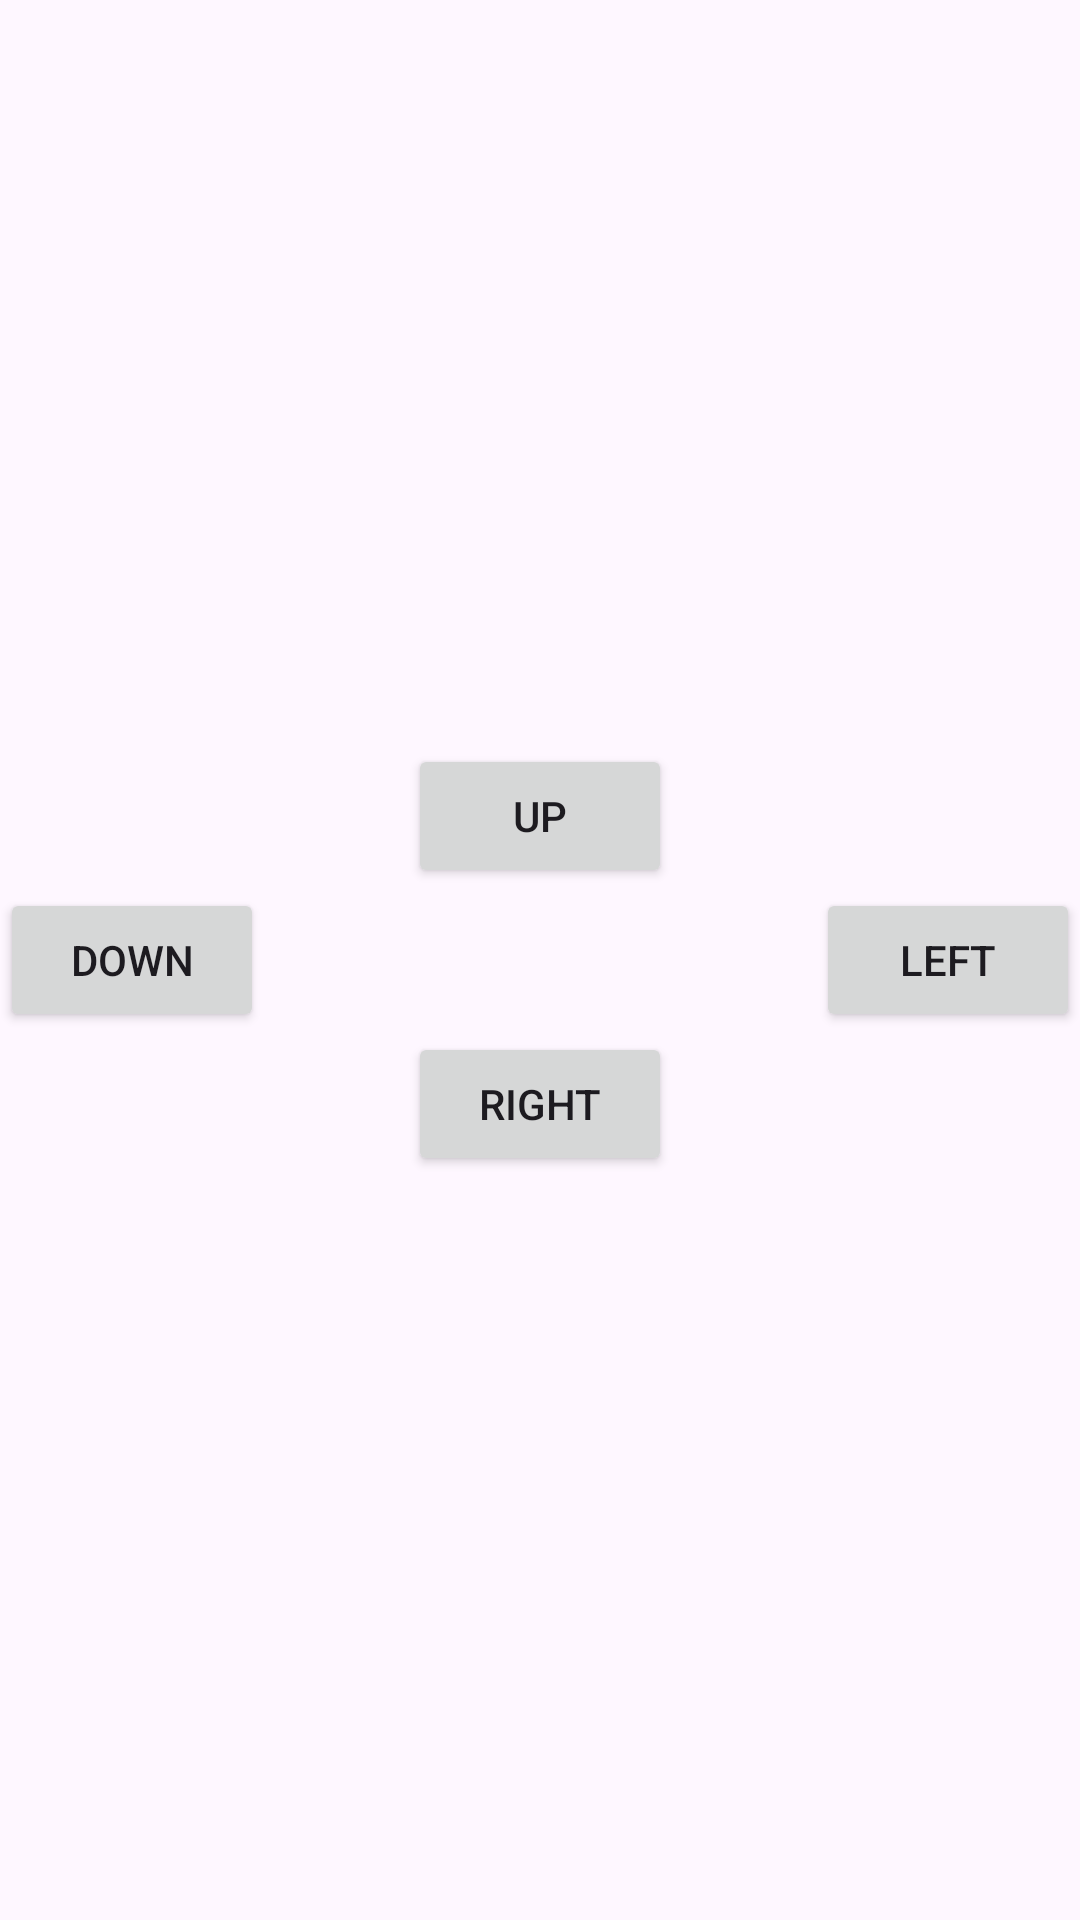

Produce the Android XML layout that renders to this screen, including the resource entries it uses.
<!-- AndroidManifest.xml: application theme Theme.The2048 -->
<!-- res/layout/include_arrow.xml -->
<?xml version="1.0" encoding="utf-8"?>
<androidx.constraintlayout.widget.ConstraintLayout
    xmlns:android="http://schemas.android.com/apk/res/android"
    xmlns:app="http://schemas.android.com/apk/res-auto"
    android:layout_width="match_parent"
    android:layout_height="match_parent">

    <androidx.constraintlayout.widget.ConstraintLayout
        app:layout_constraintTop_toTopOf="parent"
        app:layout_constraintBottom_toBottomOf="parent"
        android:layout_width="match_parent"
        android:layout_height="wrap_content">


        <Button
            android:id="@+id/btnUp"
            android:layout_width="wrap_content"
            android:layout_height="wrap_content"
            android:text="Up"
            app:layout_constraintEnd_toEndOf="parent"
            app:layout_constraintStart_toStartOf="parent"
            app:layout_constraintTop_toTopOf="parent" />

        <Button
            android:id="@+id/btnDown"
            android:layout_width="wrap_content"
            android:layout_height="wrap_content"
            android:text="Down"
            app:layout_constraintStart_toStartOf="parent"
            app:layout_constraintTop_toBottomOf="@+id/btnUp" />

        <Button
            android:id="@+id/btnLeft"
            android:layout_width="wrap_content"
            android:layout_height="wrap_content"
            android:text="Left"
            app:layout_constraintEnd_toEndOf="parent"
            app:layout_constraintTop_toBottomOf="@+id/btnUp" />

        <Button
            android:id="@+id/btnRight"
            android:layout_width="wrap_content"
            android:layout_height="wrap_content"
            android:text="Right"
            app:layout_constraintEnd_toEndOf="parent"
            app:layout_constraintStart_toStartOf="parent"
            app:layout_constraintTop_toBottomOf="@+id/btnLeft" />

    </androidx.constraintlayout.widget.ConstraintLayout>

</androidx.constraintlayout.widget.ConstraintLayout>
<!-- resources referenced by this layout -->
<resources>
  <style name="Theme.The2048" parent="Base.Theme.The2048" />
  <style name="Base.Theme.The2048" parent="Theme.Material3.DayNight.NoActionBar">
          
          
      </style>
</resources>
